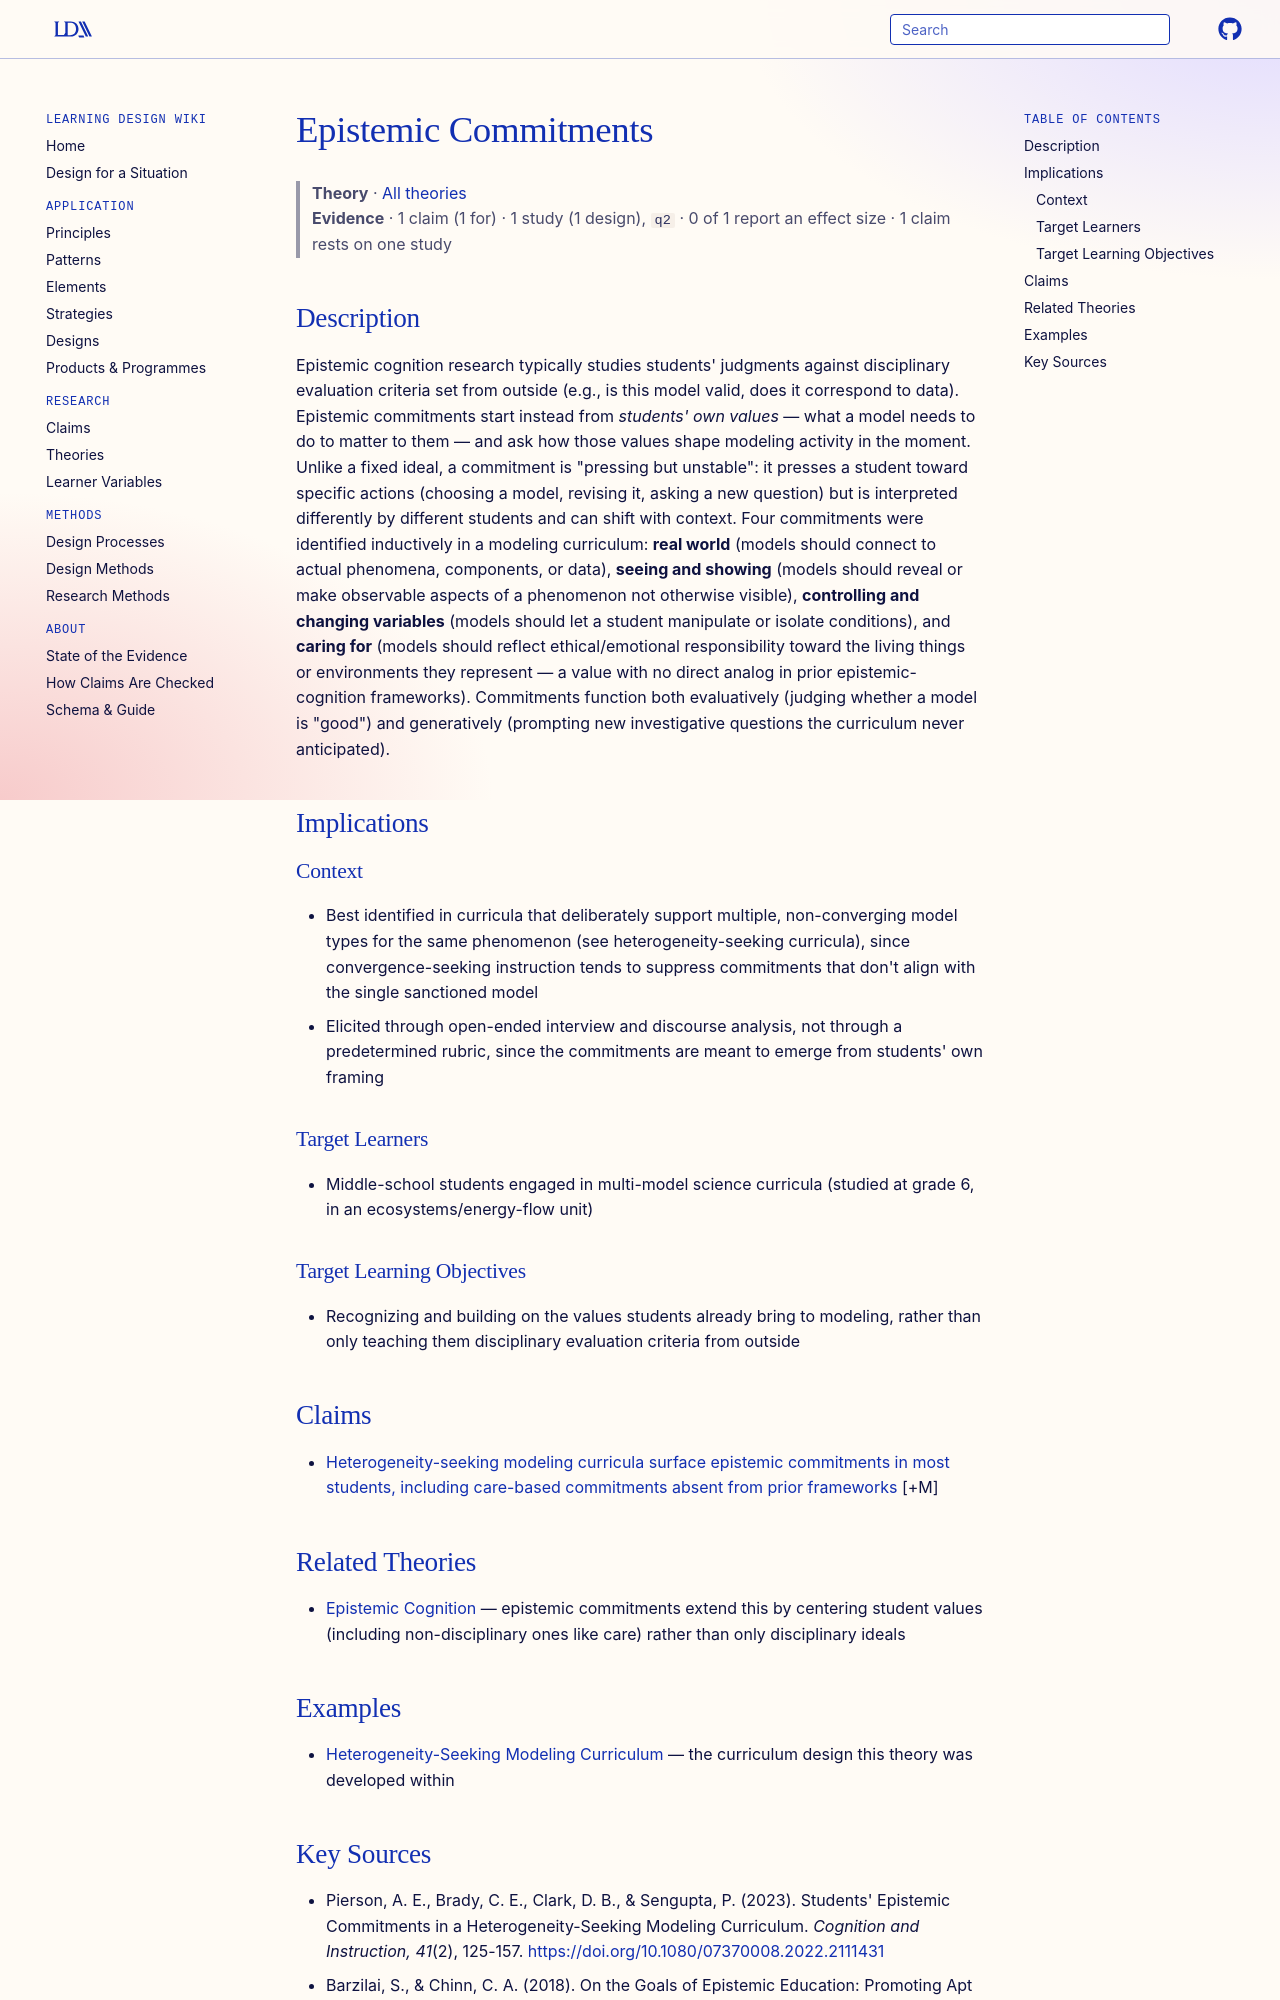

repository: Learning-Design-Alliance/learning-wiki · page: theories/epistemic-commitments/index.html · generator: mkdocs

---
type: theory
title: Epistemic Commitments
description: Dynamic, student-originated values (not disciplinary ideals imposed from outside) that shape which models students build, use, and trust — functioning as forward-looking impulses for further inquiry, not just backward-looking criteria for judging a finished model.
canonical: true
status: review
generated:
  by: claude/unspecified
  at: 2026-08-29
sources:
  - id: pierson-et-al-2023
    resource: "https://doi.org/10.1080/07370008.2022.2111431"
    title: "Pierson, A. E., Brady, C. E., Clark, D. B., & Sengupta, P. (2023). Students' Epistemic Commitments in a Heterogeneity-Seeking Modeling Curriculum. Cognition and Instruction, 41(2), 125-157."
    author: "Pierson, A. E., Brady, C. E., Clark, D. B., & Sengupta, P."
---

# Epistemic Commitments

> **Theory** · [All theories](index.md)
> **Evidence** · 1 claim (1 for) · 1 study (1 design), `q2` · 0 of 1 report an effect size · 1 claim rests on one study

## Description
Epistemic cognition research typically studies students' judgments against disciplinary evaluation criteria set from outside (e.g., is this model valid, does it correspond to data). Epistemic commitments start instead from *students' own values* — what a model needs to do to matter to them — and ask how those values shape modeling activity in the moment. Unlike a fixed ideal, a commitment is "pressing but unstable": it presses a student toward specific actions (choosing a model, revising it, asking a new question) but is interpreted differently by different students and can shift with context. Four commitments were identified inductively in a modeling curriculum: **real world** (models should connect to actual phenomena, components, or data), **seeing and showing** (models should reveal or make observable aspects of a phenomenon not otherwise visible), **controlling and changing variables** (models should let a student manipulate or isolate conditions), and **caring for** (models should reflect ethical/emotional responsibility toward the living things or environments they represent — a value with no direct analog in prior epistemic-cognition frameworks). Commitments function both evaluatively (judging whether a model is "good") and generatively (prompting new investigative questions the curriculum never anticipated).

## Implications

### Context
- Best identified in curricula that deliberately support multiple, non-converging model types for the same phenomenon (see heterogeneity-seeking curricula), since convergence-seeking instruction tends to suppress commitments that don't align with the single sanctioned model
- Elicited through open-ended interview and discourse analysis, not through a predetermined rubric, since the commitments are meant to emerge from students' own framing

### Target Learners
- Middle-school students engaged in multi-model science curricula (studied at grade 6, in an ecosystems/energy-flow unit)

### Target Learning Objectives
- Recognizing and building on the values students already bring to modeling, rather than only teaching them disciplinary evaluation criteria from outside

## Claims
- [Heterogeneity-seeking modeling curricula surface epistemic commitments in most students, including care-based commitments absent from prior frameworks](../claims/heterogeneity-seeking-curricula-surface-diverse-epistemic-commitments.md) [+M]

## Related Theories
- [Epistemic Cognition](../principles/epistemic-cognition.md) — epistemic commitments extend this by centering student values (including non-disciplinary ones like care) rather than only disciplinary ideals

## Examples
- [Heterogeneity-Seeking Modeling Curriculum](../principles/fostering-creative-thinking.md) — the curriculum design this theory was developed within
